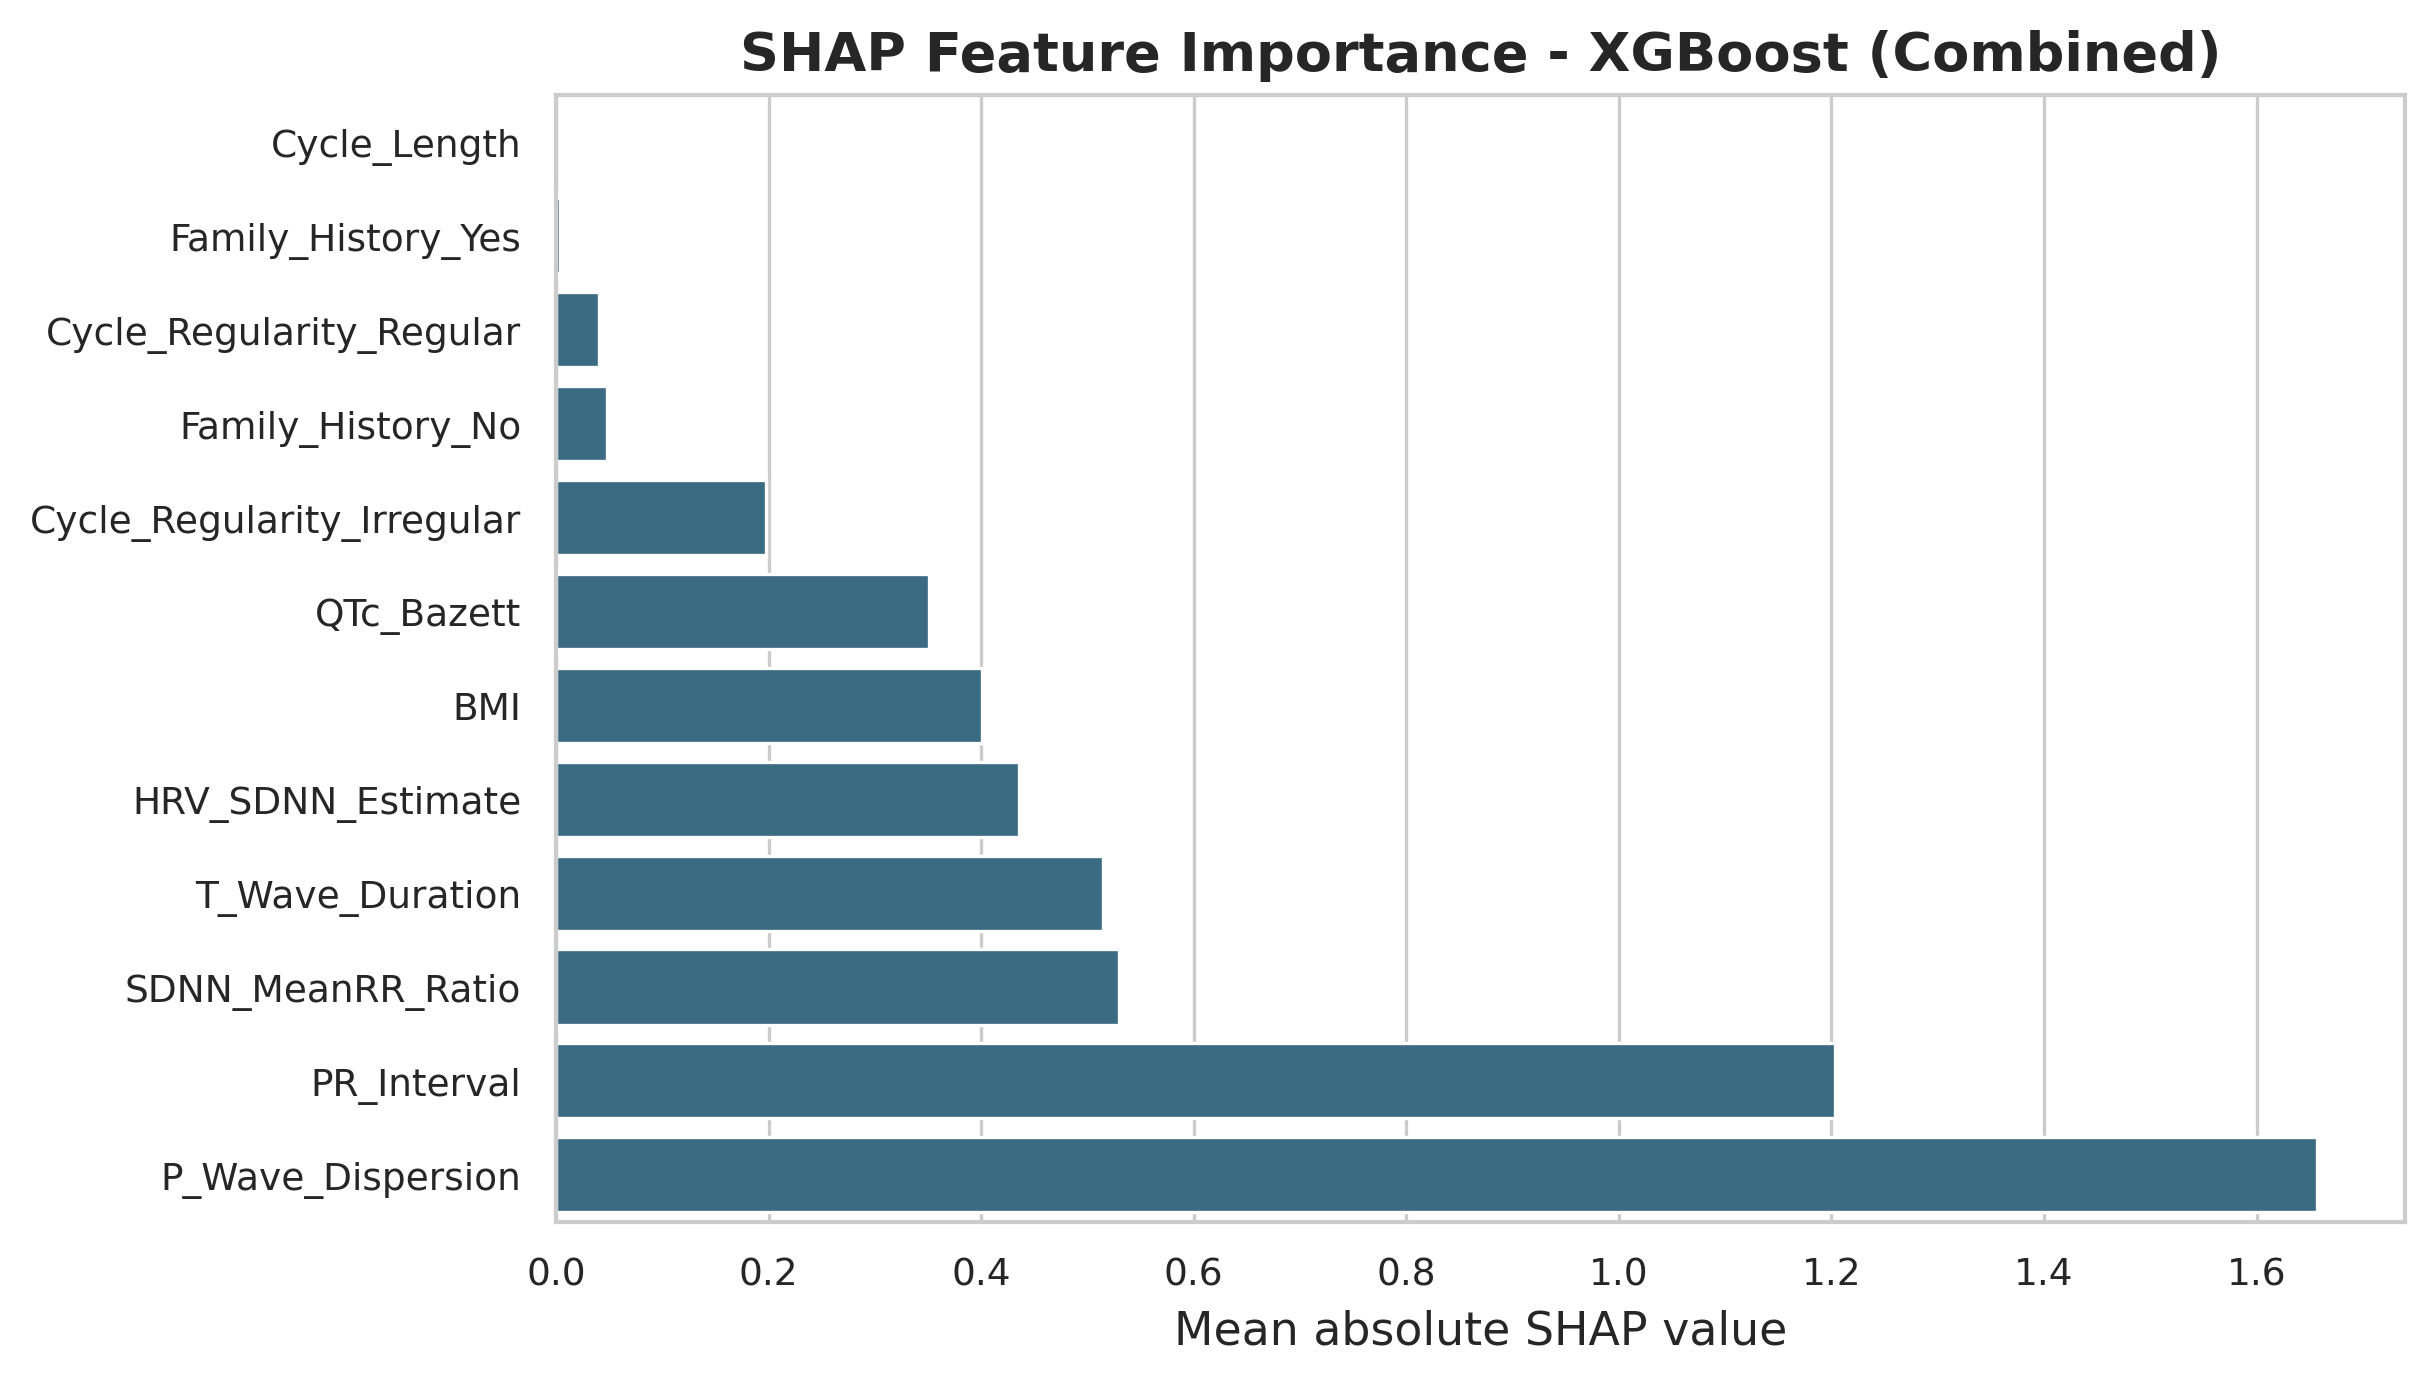

The table this chart was drawn from, first rows:
Feature, Mean |SHAP|
P_Wave_Dispersion, 1.657
PR_Interval, 1.203
SDNN_MeanRR_Ratio, 0.5293
T_Wave_Duration, 0.5147
HRV_SDNN_Estimate, 0.4356
BMI, 0.4008
QTc_Bazett, 0.3512
Cycle_Regularity_Irregular, 0.198
Family_History_No, 0.04775
Cycle_Regularity_Regular, 0.0405
Family_History_Yes, 0.003544
Cycle_Length, 0.0
